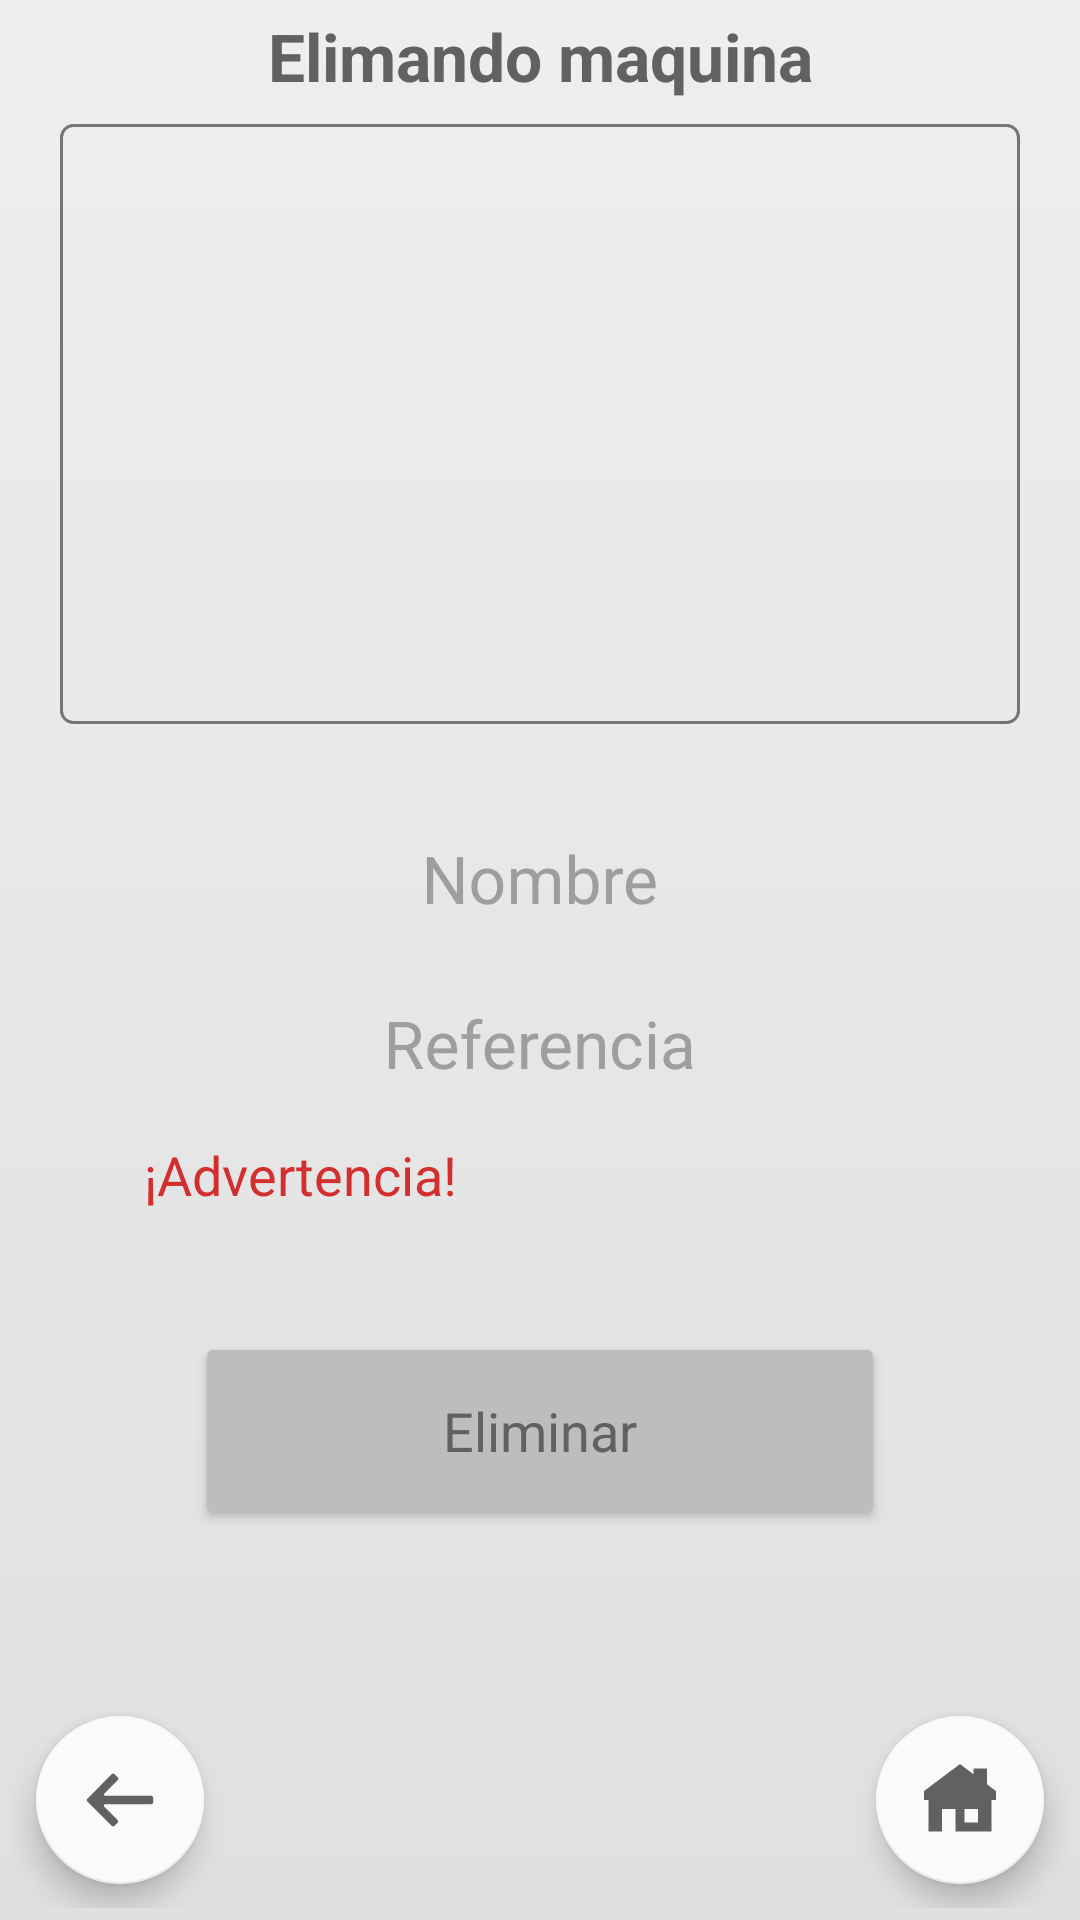

Here is an Android app screen rendered from its layout file. Give the layout XML and the strings, colors and styles it references.
<!-- AndroidManifest.xml: application theme Theme.Chikidesk -->
<!-- res/layout/fragment_maquina_delete.xml -->
<?xml version="1.0" encoding="utf-8"?>
<androidx.constraintlayout.widget.ConstraintLayout
    xmlns:android="http://schemas.android.com/apk/res/android"
    xmlns:app="http://schemas.android.com/apk/res-auto"
    android:id="@+id/layoutMaquinaDelete"
    android:layout_width="match_parent"
    android:layout_height="match_parent"
    android:padding="@dimen/padding_x1"
    android:background="@drawable/bg_main">

    <TextView
        android:id="@+id/txvMaquinaDeleteHeader"
        android:text="@string/header_maquina_delete"
        style="@style/headers"
        app:layout_constraintTop_toTopOf="parent"
        app:layout_constraintStart_toStartOf="parent" />

    <ImageView
        android:id="@+id/imgMaquinaDelete"
        android:layout_width="@dimen/widthImgVie"
        android:layout_height="@dimen/heightImgVie"
        android:layout_marginTop="@dimen/margin_x2"
        android:scaleType="centerCrop"
        android:adjustViewBounds="true"
        android:background="@drawable/imgview_rounded"
        android:contentDescription="@string/cont_desc_img_molde"
        app:layout_constraintTop_toBottomOf="@id/txvMaquinaDeleteHeader"
        app:layout_constraintStart_toStartOf="parent"
        app:layout_constraintEnd_toEndOf="parent" />

    <com.google.android.material.textfield.TextInputLayout
        android:id="@+id/tilMaquinaDeleteNombre"
        android:layout_width="@dimen/widthTil_x4"
        android:layout_height="wrap_content"
        android:layout_marginTop="@dimen/margin_x5"
        android:hint="@string/property_nombre"
        android:autofillHints=""
        android:textColorHint="@color/lab_fore_gre106"
        app:hintTextAppearance="@style/MyHintAppearance"
        app:boxBackgroundColor="@android:color/transparent"
        app:boxBackgroundMode="none"
        app:layout_constraintTop_toBottomOf="@+id/imgMaquinaDelete"
        app:layout_constraintStart_toStartOf="parent"
        app:layout_constraintEnd_toEndOf="parent">
        <com.google.android.material.textfield.TextInputEditText
            android:id="@+id/edtMaquinaDeleteNombre"
            android:padding="0dp"
            android:textAppearance="@style/TextAppearance.AppCompat.Large"
            style="@style/editTextOnlyRead" />
    </com.google.android.material.textfield.TextInputLayout>

    <com.google.android.material.textfield.TextInputLayout
        android:id="@+id/tilMaquinaDeleteRef"
        android:layout_width="@dimen/widthTil_x4"
        android:layout_height="wrap_content"
        android:layout_marginTop="@dimen/margin_x3"
        android:hint="@string/property_referencia"
        android:autofillHints=""
        android:textColorHint="@color/lab_fore_gre106"
        app:hintTextAppearance="@style/MyHintAppearance"
        app:boxBackgroundColor="@android:color/transparent"
        app:boxBackgroundMode="none"
        app:layout_constraintTop_toBottomOf="@+id/tilMaquinaDeleteNombre"
        app:layout_constraintStart_toStartOf="parent"
        app:layout_constraintEnd_toEndOf="parent">
        <com.google.android.material.textfield.TextInputEditText
            android:id="@+id/edtMaquinaDeleteRef"
            android:padding="0dp"
            android:textAppearance="@style/TextAppearance.AppCompat.Large"
            style="@style/editTextOnlyRead" />
    </com.google.android.material.textfield.TextInputLayout>

    <TextView
        android:id="@+id/labMaquinaDeleteAlert"
        android:layout_width="match_parent"
        android:layout_height="wrap_content"
        android:layout_marginTop="@dimen/margin_x4"
        android:layout_marginStart="@dimen/margin_x7"
        android:text="@string/lab_text_advertencia"
        android:textColor="@color/red"
        android:textAppearance="@style/TextAppearance.AppCompat.Medium"
        app:layout_constraintTop_toBottomOf="@id/tilMaquinaDeleteRef"
        app:layout_constraintStart_toStartOf="parent"
        app:layout_constraintEnd_toEndOf="parent"/>

    <TextView
        android:id="@+id/txvMaquinaDeleteAlert"
        android:layout_width="match_parent"
        android:layout_height="wrap_content"
        android:layout_marginStart="@dimen/margin_x7"
        android:textAppearance="@style/TextAppearance.AppCompat.Medium"
        app:layout_constraintTop_toBottomOf="@id/labMaquinaDeleteAlert"
        app:layout_constraintStart_toStartOf="parent" />

    <Button
        android:id="@+id/btnMaquinaDeleteDelete"
        android:layout_width="@dimen/widthButton_x2"
        android:layout_height="@dimen/heightButton_x2"
        android:layout_marginTop="@dimen/margin_x4"
        android:text="@string/btn_text_delete"
        android:textColor="@color/text_gre108"
        android:textAppearance="@style/TextAppearance.AppCompat.Medium"
        app:cornerRadius="@dimen/strokeRadius_x1"
        app:strokeWidth="@dimen/strokeWidth_x1"
        app:strokeColor="@color/red"
        app:backgroundTint="@color/btn_back_gre105"
        app:layout_constraintTop_toBottomOf="@id/txvMaquinaDeleteAlert"
        app:layout_constraintStart_toStartOf="parent"
        app:layout_constraintEnd_toEndOf="parent"/>

    <com.google.android.material.floatingactionbutton.FloatingActionButton
        android:id="@+id/fabMaquinaDeleteBack"
        android:layout_width="wrap_content"
        android:layout_height="wrap_content"
        android:layout_margin="@dimen/margin_x2"
        android:src="@drawable/ic_back"
        android:contentDescription="@string/cont_desc_fab_nav_back"
        app:tint="@color/fab_fore_gre108"
        app:backgroundTint="@color/fab_back_gre101"
        app:layout_constraintStart_toStartOf="parent"
        app:layout_constraintBottom_toBottomOf="parent" />

    <com.google.android.material.floatingactionbutton.FloatingActionButton
        android:id="@+id/fabMaquinaDeleteHome"
        android:layout_width="wrap_content"
        android:layout_height="wrap_content"
        android:layout_margin="@dimen/margin_x2"
        android:src="@drawable/ic_home"
        android:contentDescription="@string/cont_desc_fab_nav_home"
        app:tint="@color/fab_fore_gre108"
        app:backgroundTint="@color/fab_back_gre101"
        app:layout_constraintEnd_toEndOf="parent"
        app:layout_constraintBottom_toBottomOf="parent" />

</androidx.constraintlayout.widget.ConstraintLayout>
<!-- resources referenced by this layout -->
<resources>
  <color name="btn_back_gre105">#bdbdbd</color>
  <color name="fab_back_gre101">#fafafa</color>
  <color name="fab_fore_gre108">#616161</color>
  <color name="lab_fore_gre106">#9e9e9e</color>
  <color name="red">#D32F2F</color>
  <color name="text_gre108">#616161</color>
  <dimen name="heightButton_x2">66dp</dimen>
  <dimen name="heightImgVie">200dp</dimen>
  <dimen name="margin_x2">8dp</dimen>
  <dimen name="margin_x3">12dp</dimen>
  <dimen name="margin_x4">16dp</dimen>
  <dimen name="margin_x5">24dp</dimen>
  <dimen name="margin_x7">44dp</dimen>
  <dimen name="padding_x1">4dp</dimen>
  <dimen name="strokeRadius_x1">4dp</dimen>
  <dimen name="strokeWidth_x1">1dp</dimen>
  <dimen name="widthButton_x2">230dp</dimen>
  <dimen name="widthImgVie">320dp</dimen>
  <dimen name="widthTil_x4">140dp</dimen>
  <!-- drawable bg_main (drawable) -->
  <?xml version="1.0" encoding="utf-8"?>
  <shape xmlns:android="http://schemas.android.com/apk/res/android"
      android:shape="rectangle">
      <gradient
          android:startColor="@color/gre0_03"
          android:endColor="@color/gre0_04"
          android:angle="25" />
  </shape>
  <!-- drawable ic_home (drawable) -->
  <vector xmlns:android="http://schemas.android.com/apk/res/android" android:height="200dp" android:viewportHeight="16" android:viewportWidth="16" android:width="200dp">
        
      <path android:fillColor="#000000" android:fillType="evenOdd" android:pathData="M8,0L0,6V8H1V15H4V10H7V15H15V8H16V6L14,4.5V1H11V2.25L8,0ZM9,10H12V13H9V10Z"/>
      
  </vector>
  <!-- drawable imgview_rounded (drawable) -->
  <shape xmlns:android="http://schemas.android.com/apk/res/android"
      android:shape="rectangle">
      <solid android:color="@android:color/transparent" />
      <corners android:radius="@dimen/strokeRadius_x1" />
      <stroke
          android:width="@dimen/strokeWidth_x1"
          android:color="@color/strokes_gre107" />
  </shape>
  <string name="btn_text_delete">Eliminar</string>
  <string name="cont_desc_fab_nav_back">Fab nav atrás</string>
  <string name="cont_desc_fab_nav_home">Fab nav home</string>
  <string name="cont_desc_img_molde">Contenedor imageView molde</string>
  <string name="header_maquina_delete">Elimando maquina</string>
  <string name="lab_text_advertencia">¡Advertencia!</string>
  <string name="property_nombre">Nombre</string>
  <string name="property_referencia">Referencia</string>
  <style name="MyHintAppearance">
          <item name="android:textSize">@dimen/textSize_x2</item>
      </style>
  <style name="editTextOnlyRead">
          <item name="android:layout_width">match_parent</item>
          <item name="android:layout_height">match_parent</item>
          <item name="android:gravity">center</item>
          <item name="android:textColor">@color/text_gre108</item>
          <item name="android:focusable">false</item>
          <item name="android:clickable">false</item>
          <item name="android:cursorVisible">false</item>
          <item name="android:longClickable">false</item>
          <item name="android:inputType">none</item>
      </style>
  <style name="headers">
          <item name="android:layout_width">match_parent</item>
          <item name="android:layout_height">wrap_content</item>
          <item name="android:gravity">center</item>
          <item name="android:textStyle">bold</item>
          <item name="android:textColor">@color/text_gre108</item>
          <item name="android:textAppearance">@style/TextAppearance.AppCompat.Large</item>
      </style>
  <color name="gre0_03">#eeeeee</color>
  <color name="gre0_04">#e0e0e0</color>
  <color name="strokes_gre107">#757575</color>
  <dimen name="textSize_x2">15sp</dimen>
  <color name="purple_500">#FF6200EE</color>
  <color name="purple_700">#FF3700B3</color>
  <color name="white">#FFFFFFFF</color>
  <color name="teal_200">#FF03DAC5</color>
  <color name="teal_700">#FF018786</color>
  <color name="black">#FF000000</color>
</resources>
